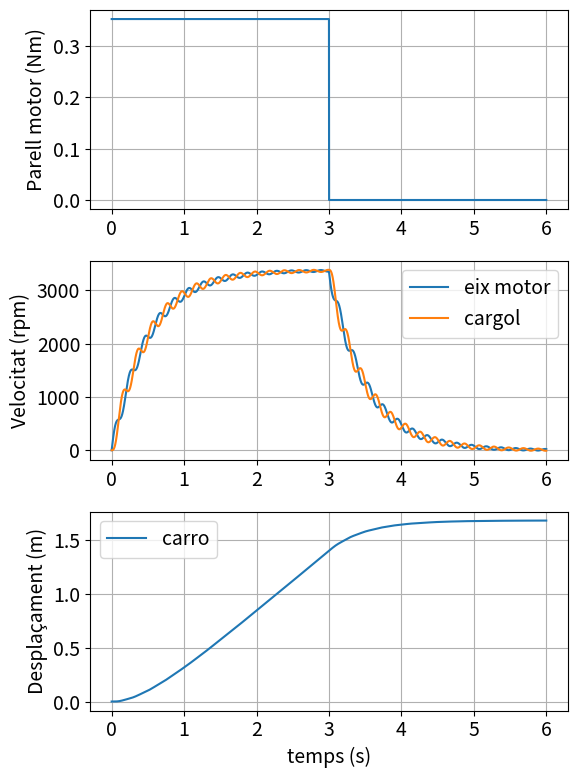

Reproduce this figure in Python.
import numpy as np
import matplotlib.pyplot as plt
from scipy import signal

plt.rcParams.update({"font.size": 14})

# =========================================================
# DADES
# =========================================================

n_max = 3600
Mm_n  = 3.53
Mm_max= 12.2
J_m   = 260e-6
b_m   = 1e-3

pas = 10e-3
D   = 23.2e-3
L   = 940e-3
rho = 7.85e3

J_a = 30e-6
k_a = 120e-3

m_carro = 1.35
M = 0

# =========================================================
# GEOMETRIA CARGOL
# =========================================================

v_cargol = np.pi * D**2 / 4 * L
m_cargol = v_cargol * rho
J_cargol = 0.5 * m_cargol * (D/2)**2

i_n = pas / (2*np.pi)

# =========================================================
# MATRIUS M,C,K
# =========================================================

J11 = J_m + J_a/2
J22 = (J_a/2 + J_cargol)/i_n**2 + m_carro + M

C11 = b_m

K11 = k_a
K12 = -k_a/i_n
K22 = k_a/i_n**2

M_ = np.array([[J11, 0],
               [0,   J22]])

C_ = np.array([[C11, 0],
               [0,   0]])

K_ = np.array([[K11, K12],
               [K12, K22]])

# =========================================================
# ESPAI D'ESTAT
# x = [q1, q2, w1, w2]
# =========================================================

Z = np.zeros((2,2))
I = np.eye(2)

A = np.block([
    [Z, I],
    [-np.linalg.inv(M_) @ K_, -np.linalg.inv(M_) @ C_]
])

B = np.block([
    [np.zeros((2,2))],
    [np.linalg.inv(M_)]
])

C = np.eye(4)
D = np.zeros((4,2))

# =========================================================
# MODEL STATE SPACE SCIpy
# =========================================================

sys = signal.StateSpace(A, B, C, D)

# =========================================================
# SIMULACIÓ
# =========================================================

t_final = 6
t = np.linspace(0, t_final, 20000)

Mm = Mm_n / 10

u = np.zeros((2, len(t)))
u[0, t <= 3] = Mm     # motor actiu fins 3 s
u[1, :] = 0

t, y, x = signal.lsim(sys, U=u.T, T=t)

# =========================================================
# SORTIDES
# =========================================================

q1 = y[:,0]
q2 = y[:,1]
w1 = y[:,2]
w2 = y[:,3]

# =========================================================
# ENTRADA
# =========================================================

u_plot = u[0]

# =========================================================
# PLOTS
# =========================================================

plt.figure(figsize=(6,8))

# --- entrada
plt.subplot(3,1,1)
plt.plot(t, u_plot, linewidth=1.5)
plt.ylabel("Parell motor (Nm)")
plt.grid()

# --- velocitats
plt.subplot(3,1,2)
plt.plot(t, w1*30/np.pi, label="eix motor")
plt.plot(t, w2*30/np.pi/i_n, label="cargol")
plt.ylabel("Velocitat (rpm)")
plt.legend()
plt.grid()

# --- desplaçament
plt.subplot(3,1,3)
plt.plot(t, q2, label="carro")
plt.ylabel("Desplaçament (m)")
plt.xlabel("temps (s)")
plt.legend()
plt.grid()

plt.tight_layout()
plt.show()
